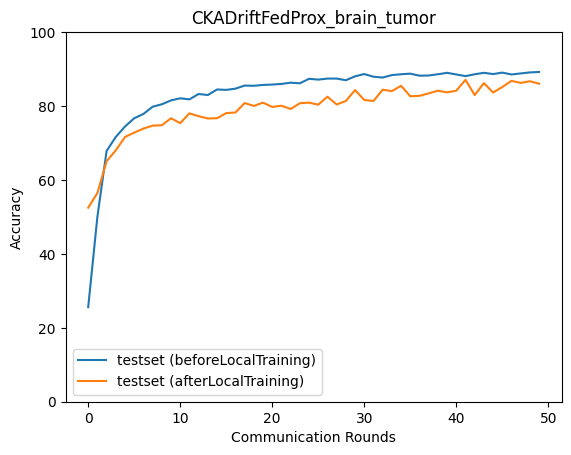

The data file committed next to this chart (first rows):
epoch, accuracy_test_before, macro_f1_test_before, macro_precision_test_before, macro_recall_test_before, accuracy_test_after, macro_f1_test_after, macro_precision_test_after, macro_recall_test_after
0, 25.58, 11.84, 22.98, 25.4, 52.5, 52.15, 52.84, 52.26
1, 50.06, 42.59, 64.32, 48.86, 56.45, 55.75, 55.97, 56.14
2, 67.85, 67.32, 68.65, 67.36, 65.07, 64.65, 65.2, 64.74
3, 71.64, 71.29, 72.07, 71.23, 68.02, 67.98, 68.04, 67.94
4, 74.47, 74.14, 74.47, 74.14, 71.64, 71.17, 71.52, 71.34
5, 76.7, 76.19, 77.01, 76.26, 72.8, 72.67, 72.83, 72.7
6, 77.86, 77.61, 77.95, 77.59, 73.92, 73.96, 74.17, 73.88
7, 79.81, 79.53, 79.7, 79.55, 74.69, 74.51, 74.6, 74.48
8, 80.48, 80.1, 80.51, 80.16, 74.81, 74.88, 75.41, 74.74
9, 81.54, 81.39, 81.81, 81.3, 76.7, 76.63, 76.68, 76.6
10, 82.09, 81.86, 82.24, 81.83, 75.36, 75.24, 75.62, 75.09
11, 81.81, 81.62, 82.14, 81.51, 78.03, 78.05, 78.35, 77.94
12, 83.26, 83.07, 83.34, 83.04, 77.25, 77.2, 77.6, 77.07
13, 82.98, 82.85, 83.52, 82.7, 76.64, 76.72, 77.1, 76.54
14, 84.48, 84.3, 84.58, 84.25, 76.7, 76.65, 76.93, 76.5
15, 84.37, 84.2, 84.55, 84.12, 78.09, 78.1, 78.3, 78
16, 84.71, 84.55, 84.8, 84.49, 78.25, 78.24, 78.35, 78.18
17, 85.54, 85.36, 85.55, 85.34, 80.81, 80.66, 80.67, 80.67
18, 85.48, 85.21, 85.34, 85.27, 80.03, 79.92, 79.92, 79.94
19, 85.71, 85.54, 85.76, 85.5, 80.92, 80.74, 80.75, 80.84
20, 85.82, 85.65, 85.97, 85.62, 79.76, 79.48, 79.5, 79.53
21, 85.98, 85.76, 86.01, 85.76, 80.09, 80.09, 80.23, 80.03
22, 86.32, 86.12, 86.42, 86.1, 79.2, 78.97, 78.98, 79
23, 86.15, 85.94, 86.13, 85.91, 80.76, 80.75, 80.91, 80.65
24, 87.37, 87.26, 87.49, 87.18, 80.92, 80.94, 81.2, 80.83
25, 87.15, 87.01, 87.26, 86.96, 80.37, 80.33, 80.38, 80.31
26, 87.43, 87.34, 87.47, 87.27, 82.54, 82.47, 82.62, 82.42
27, 87.43, 87.28, 87.52, 87.22, 80.42, 80.46, 80.66, 80.38
28, 86.99, 86.89, 87.09, 86.81, 81.37, 81.37, 81.53, 81.3
29, 88.04, 87.92, 88.05, 87.87, 84.32, 84.12, 84.11, 84.17
30, 88.65, 88.53, 88.63, 88.49, 81.65, 81.57, 81.66, 81.51
31, 87.93, 87.79, 87.95, 87.73, 81.37, 81.38, 81.57, 81.27
32, 87.71, 87.62, 87.79, 87.55, 84.43, 84.34, 84.4, 84.32
33, 88.38, 88.26, 88.37, 88.22, 84.04, 84.08, 84.28, 83.95
34, 88.6, 88.49, 88.61, 88.45, 85.48, 85.4, 85.45, 85.37
35, 88.77, 88.67, 88.81, 88.63, 82.65, 82.58, 82.61, 82.55
36, 88.21, 88.08, 88.17, 88.04, 82.76, 82.59, 82.61, 82.65
37, 88.26, 88.12, 88.24, 88.08, 83.43, 83.55, 83.84, 83.43
38, 88.6, 88.52, 88.67, 88.45, 84.15, 84.1, 84.19, 84.03
39, 88.99, 88.89, 89.01, 88.82, 83.7, 83.63, 83.76, 83.6
40, 88.54, 88.4, 88.55, 88.35, 84.15, 84.09, 84.14, 84.06
41, 88.1, 88.01, 88.16, 87.95, 87.1, 86.97, 87.09, 86.95
42, 88.6, 88.49, 88.6, 88.45, 82.98, 82.97, 83.16, 82.94
43, 88.99, 88.88, 88.98, 88.85, 86.21, 86.18, 86.32, 86.13
44, 88.65, 88.55, 88.65, 88.51, 83.65, 83.58, 83.68, 83.52
45, 89.04, 88.95, 89.06, 88.91, 85.15, 85.14, 85.27, 85.08
46, 88.54, 88.47, 88.64, 88.4, 86.82, 86.74, 86.8, 86.74
47, 88.82, 88.71, 88.83, 88.67, 86.26, 86.22, 86.4, 86.21
48, 89.1, 89.03, 89.19, 88.99, 86.71, 86.68, 86.83, 86.63
49, 89.21, 89.13, 89.24, 89.11, 86.04, 86.02, 86.22, 85.97
